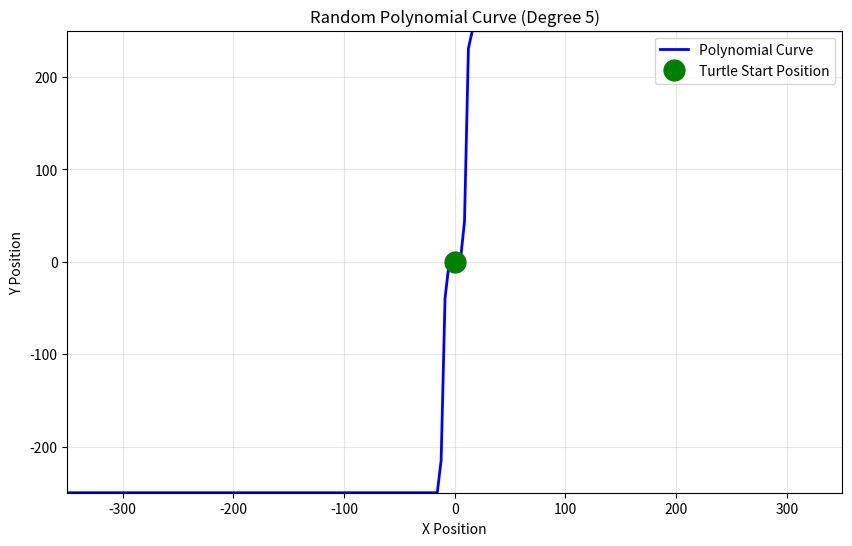

Recreate this plot in Python.
#!/usr/bin/env python3
"""
Demo script that shows the curve path without requiring user interaction.
This is useful for documentation and testing purposes.
"""

import random
import numpy as np
import matplotlib.pyplot as plt


def generate_polynomial_curve():
    """Generate a random polynomial curve similar to the main app"""
    degree = random.randint(2, 20)
    coefficients = [random.uniform(-0.001, 0.001) for _ in range(degree + 1)]

    def polynomial_function(x):
        y = 0
        for i, coef in enumerate(coefficients):
            y += coef * (x**i)
        return y

    return polynomial_function, degree, coefficients


def main():
    # Set seed for reproducibility
    random.seed(42)

    # Generate curve
    poly_func, degree, coeffs = generate_polynomial_curve()

    # Generate points
    x_values = np.linspace(-350, 350, 200)
    y_values = [poly_func(x) for x in x_values]

    # Clip y values to reasonable bounds
    y_values = np.clip(y_values, -250, 250)

    # Create plot
    plt.figure(figsize=(10, 6))
    plt.plot(x_values, y_values, "b-", linewidth=2, label="Polynomial Curve")

    # Mark start position
    start_x = 0
    start_y = poly_func(start_x)
    start_y = max(min(start_y, 250), -250)
    plt.plot(start_x, start_y, "go", markersize=15, label="Turtle Start Position")

    plt.xlabel("X Position")
    plt.ylabel("Y Position")
    plt.title(f"Random Polynomial Curve (Degree {degree})")
    plt.legend()
    plt.grid(True, alpha=0.3)
    plt.xlim(-350, 350)
    plt.ylim(-250, 250)

    # Save the figure
    plt.savefig("turtle_curve_demo.png", dpi=150, bbox_inches="tight")
    print("✓ Demo curve saved to turtle_curve_demo.png")
    print(f"  Polynomial degree: {degree}")
    print(f"  Coefficients: {[f'{c:.6f}' for c in coeffs]}")

    # Also display if running interactively
    # plt.show()


if __name__ == "__main__":
    main()
